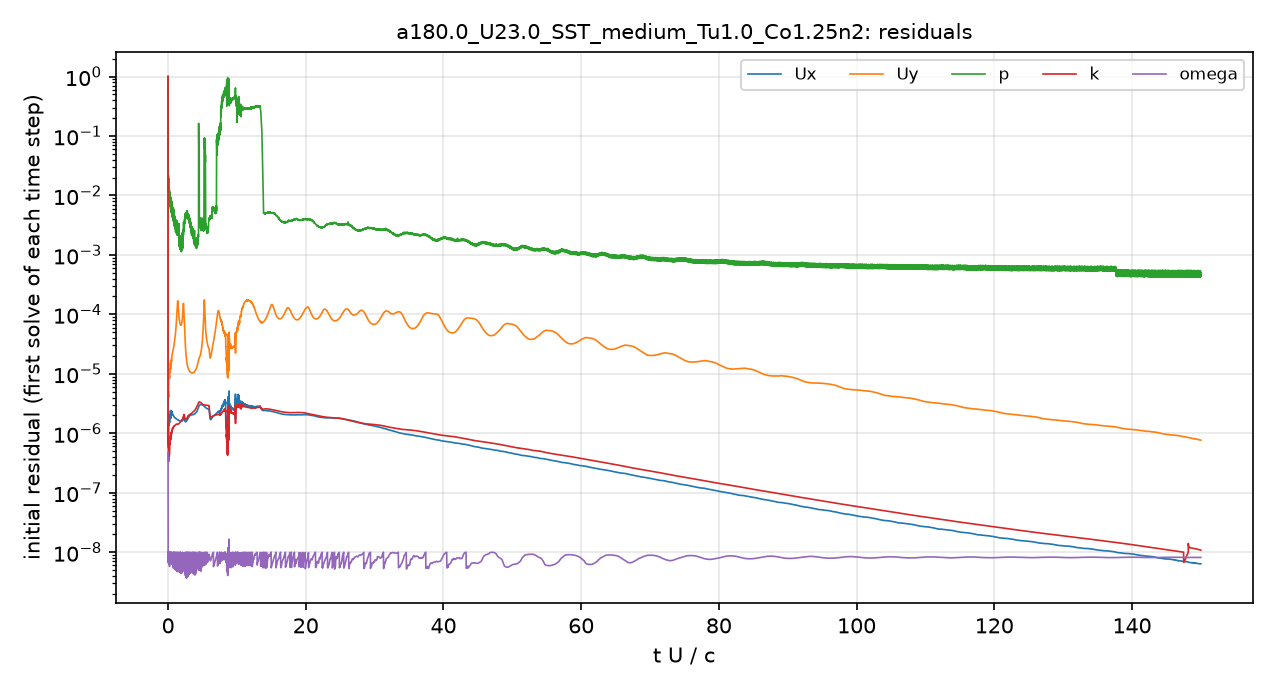

Source data for this figure (header and first rows):
# first initial residual per time step; …
t_s, Ux_initial, Uy_initial, p_initial, k_initial, omega_initial
2.5043488e-08, 1, 1, 1, 1, 4.7901411e-07
3.7411692e-06, 8.3071054e-07, 8.6583464e-06, 0.02439, 6.7718517e-07, 1.0524151e-08
9.5376438e-06, 8.2020542e-07, 7.4772301e-06, 0.02575, 1.1483056e-06, 7.2513261e-09
1.6880151e-05, 7.4523816e-07, 6.2376263e-06, 0.02177, 1.4834815e-06, 9.4052164e-09
2.4522861e-05, 6.6079177e-07, 5.2108222e-06, 0.02032, 1.3827558e-06, 9.3251915e-09
3.2690523e-05, 6.6794892e-07, 4.9780626e-06, 0.01589, 1.3940751e-06, 1.0021736e-08
4.1572687e-05, 6.4561594e-07, 4.6213078e-06, 0.01319, 1.3214555e-06, 9.7338124e-09
5.1105346e-05, 6.5168466e-07, 4.5274453e-06, 0.01394, 1.2359247e-06, 9.4823921e-09
6.1371398e-05, 6.7614153e-07, 4.5870654e-06, 0.01292, 1.2349385e-06, 6.6057399e-09
7.231371e-05, 7.2614421e-07, 4.8139482e-06, 0.01334, 1.0798347e-06, 8.2741684e-09
8.3970558e-05, 7.8659693e-07, 5.1177982e-06, 0.01145, 8.6200964e-07, 8.2664247e-09
9.5159481e-05, 6.6778678e-07, 4.4030128e-06, 0.01515, 5.5705928e-07, 9.1031798e-09
0.0001055, 6.4583219e-07, 4.3828441e-06, 0.01688, 4.5498792e-07, 8.0274919e-09
0.0001161, 6.5715779e-07, 4.5484347e-06, 0.01667, 4.5442584e-07, 8.1706936e-09
0.0001272, 6.0457282e-07, 4.262595e-06, 0.01587, 3.9834365e-07, 9.759878e-09
0.0001391, 5.703126e-07, 4.0780457e-06, 0.01774, 3.3629447e-07, 9.1249707e-09
0.0001508, 6.0667615e-07, 4.2747804e-06, 0.01449, 3.4326433e-07, 7.7507824e-09
0.0001635, 7.9820043e-07, 5.403426e-06, 0.01545, 3.6541159e-07, 7.2996231e-09
0.0001773, 1.0615561e-06, 6.8889174e-06, 0.01574, 3.7032278e-07, 9.7678765e-09
0.0001933, 1.3777847e-06, 8.6506325e-06, 0.01566, 4.1671172e-07, 9.9004758e-09
0.0002095, 1.5220909e-06, 9.6848554e-06, 0.01428, 4.5356062e-07, 7.3447831e-09
0.0002285, 1.7236374e-06, 1.1338357e-05, 0.01515, 4.9914361e-07, 9.9091373e-09
0.0002493, 1.651634e-06, 1.0828849e-05, 0.01324, 4.7668131e-07, 7.8327288e-09
0.0002703, 1.4912811e-06, 9.441851e-06, 0.01203, 4.4368079e-07, 6.5543459e-09
0.0002911, 1.3664835e-06, 8.4086698e-06, 0.009728, 4.2155378e-07, 8.5215046e-09
0.0003127, 1.4094672e-06, 8.3806586e-06, 0.01097, 4.3169366e-07, 6.5799273e-09
0.0003369, 1.5732862e-06, 8.9751655e-06, 0.01105, 4.561397e-07, 9.150414e-09
0.0003617, 1.5872003e-06, 8.7580118e-06, 0.01346, 4.2852748e-07, 7.3377628e-09
0.0003854, 1.6501882e-06, 9.1010713e-06, 0.008897, 4.3505652e-07, 9.2995247e-09
0.0004097, 1.5597621e-06, 8.7174824e-06, 0.01309, 4.4303991e-07, 7.1975442e-09
0.0004324, 1.4854579e-06, 8.3930675e-06, 0.009431, 4.4745719e-07, 8.6436969e-09
0.0004558, 1.5528853e-06, 8.9406901e-06, 0.008155, 4.654401e-07, 5.9253976e-09
0.0004818, 1.7560588e-06, 1.0441587e-05, 0.008134, 5.2075214e-07, 8.0882894e-09
0.0005124, 1.9524866e-06, 1.1766422e-05, 0.009097, 5.9994913e-07, 7.4862396e-09
0.0005426, 2.0350216e-06, 1.2101733e-05, 0.009965, 6.7725624e-07, 9.5359693e-09
0.0005727, 1.8431429e-06, 1.0886987e-05, 0.008159, 6.6145666e-07, 9.2502967e-09
0.0006014, 1.7700339e-06, 1.0457398e-05, 0.008448, 6.7498494e-07, 9.5040378e-09
0.0006306, 1.8339273e-06, 1.0814852e-05, 0.00826, 7.011447e-07, 6.6379293e-09
0.0006622, 2.0033926e-06, 1.1944323e-05, 0.008028, 7.3977903e-07, 7.8265312e-09
0.0006976, 2.2719882e-06, 1.3919507e-05, 0.007971, 8.3611281e-07, 7.3891157e-09
0.0007382, 2.3911467e-06, 1.5374043e-05, 0.007979, 9.2185365e-07, 9.2882506e-09
0.0007765, 2.0063118e-06, 1.3429826e-05, 0.006135, 8.1657479e-07, 9.7696629e-09
0.0008109, 1.8062622e-06, 1.2196176e-05, 0.005786, 7.9123157e-07, 6.5659403e-09
0.0008446, 1.8171673e-06, 1.2356721e-05, 0.006062, 8.2011199e-07, 8.1335656e-09
0.0008805, 1.9789715e-06, 1.3606696e-05, 0.006423, 8.8518536e-07, 6.7705787e-09
0.0009208, 2.2715358e-06, 1.5868083e-05, 0.00559, 9.7176161e-07, 9.2199613e-09
0.0009653, 2.3816967e-06, 1.7217418e-05, 0.006035, 1.0401653e-06, 8.3806573e-09
0.00101, 2.1481231e-06, 1.6431251e-05, 0.006258, 9.8756542e-07, 6.7626459e-09
0.00105, 2.0084064e-06, 1.6030702e-05, 0.00668, 9.790256e-07, 8.343818e-09
0.00109, 2.0766855e-06, 1.7121228e-05, 0.005057, 1.0394938e-06, 6.7026512e-09
0.001133, 2.292461e-06, 1.9363826e-05, 0.005573, 1.1066948e-06, 9.791929e-09
0.001178, 2.3224966e-06, 2.0097929e-05, 0.005789, 1.0952454e-06, 7.4537391e-09
0.001222, 2.2984038e-06, 2.0736129e-05, 0.004322, 1.1199443e-06, 9.2997488e-09
0.001267, 2.2359334e-06, 2.1375533e-05, 0.00563, 1.1429569e-06, 7.781723e-09
0.001311, 2.1684123e-06, 2.2063319e-05, 0.007034, 1.1977234e-06, 6.290167e-09
0.001357, 2.1146225e-06, 2.2739507e-05, 0.006384, 1.2096806e-06, 9.0854403e-09
0.001402, 2.0877435e-06, 2.3527308e-05, 0.00471, 1.1895655e-06, 6.7976129e-09
0.001446, 2.0781741e-06, 2.4235891e-05, 0.005781, 1.1829381e-06, 7.6292703e-09
0.00149, 2.0628816e-06, 2.4853516e-05, 0.005448, 1.2180412e-06, 5.832364e-09
... 4,941 more rows
